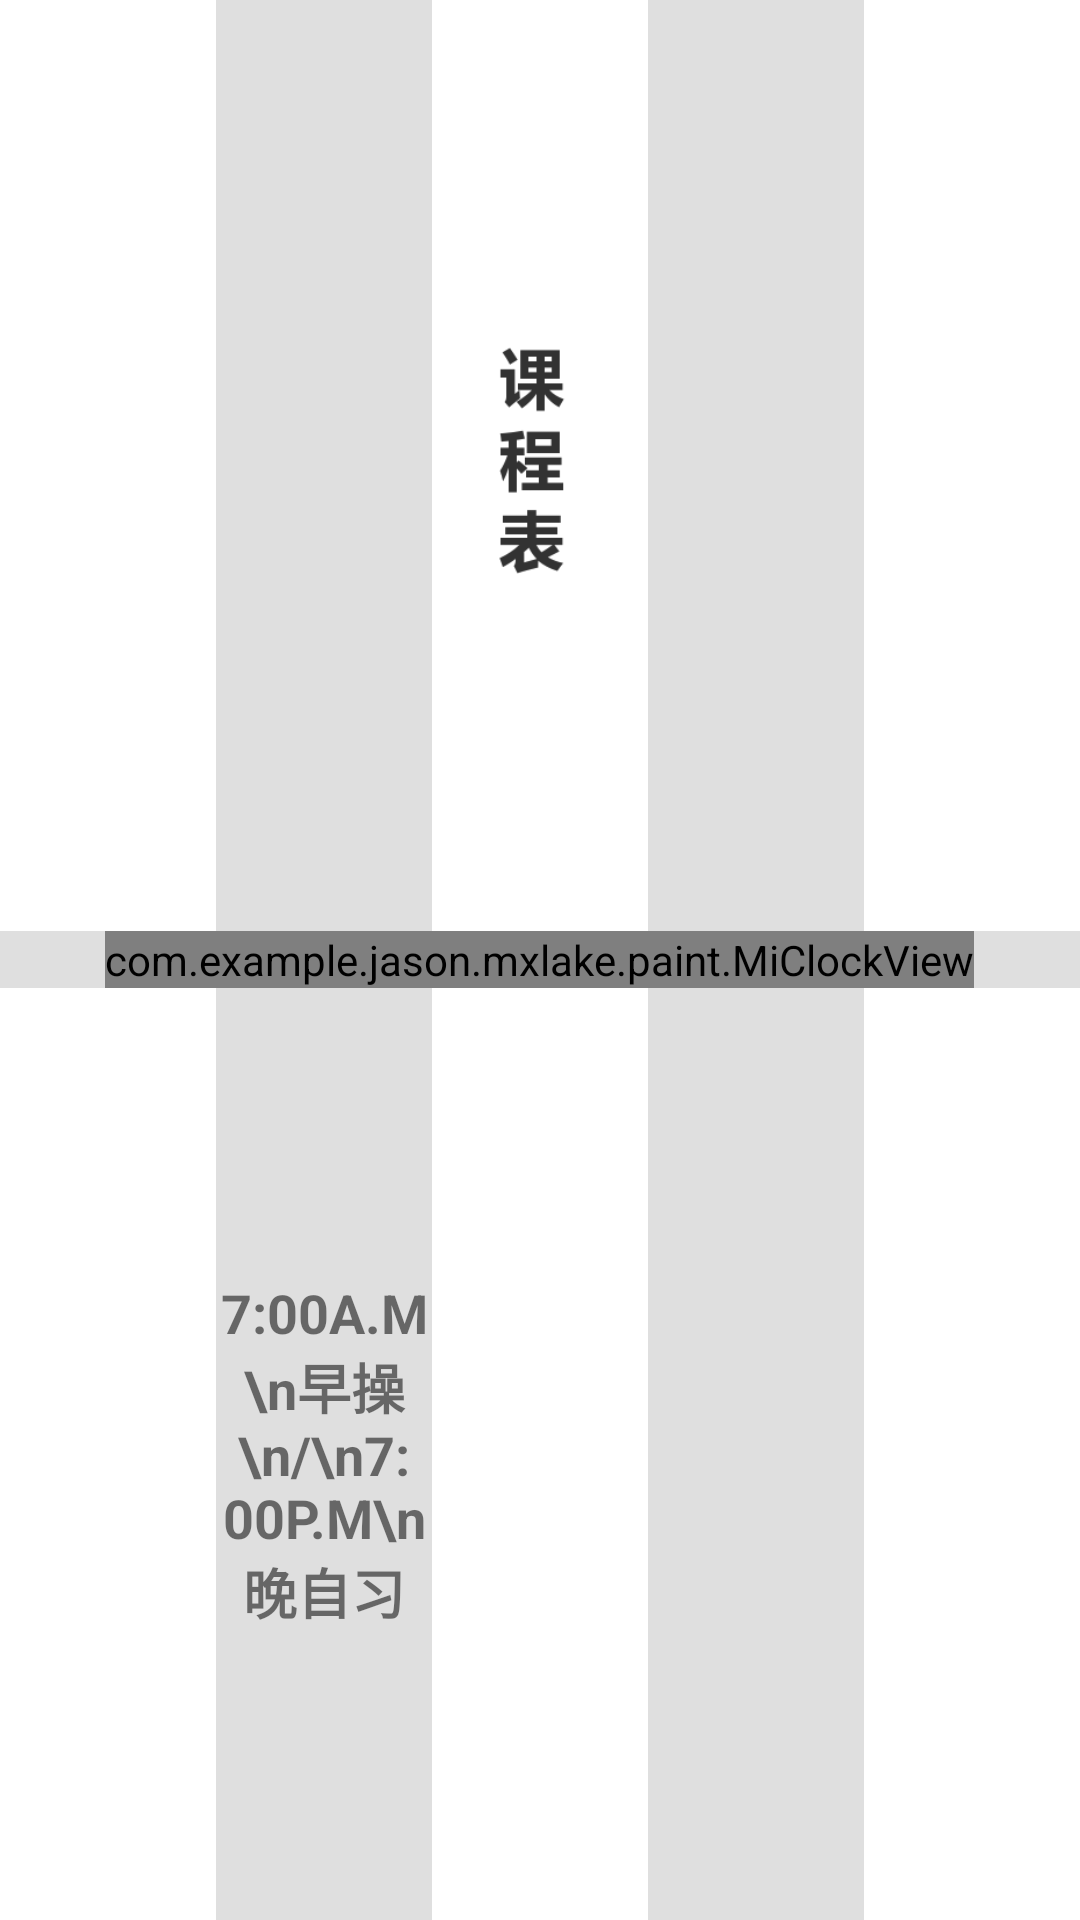

The Android layout XML behind this screen, and the referenced resources:
<!-- AndroidManifest.xml: application theme AppTheme -->
<!-- res/layout/fg_schedule.xml -->
<?xml version="1.0" encoding="utf-8"?>
<RelativeLayout xmlns:android="http://schemas.android.com/apk/res/android"
    xmlns:tools="http://schemas.android.com/tools"
    android:layout_width="match_parent"
    android:layout_height="match_parent"
    android:background="@color/colorWhite"
    tools:context=".main.MainActivity">

        <LinearLayout
            android:id="@+id/scheduleLyout_up"
            android:layout_width="match_parent"
            android:layout_height="match_parent"
            android:layout_above="@id/scheduleLyout"
            android:orientation="horizontal">
            <TextView
                android:id="@+id/schedule3"
                android:gravity="center"
                android:layout_height="match_parent"
                android:layout_width="match_parent"
                android:layout_weight="1" />

            <TextView
                android:id="@+id/schedule4"
                android:gravity="center"
                android:layout_height="match_parent"
                android:layout_width="match_parent"
                android:layout_weight="1"
                android:background="#20000000"/>
            <ImageView
                android:id="@+id/schedule"
                android:layout_height="match_parent"
                android:layout_width="match_parent"
                android:src="@drawable/schedule_logo"
                android:scaleType="centerInside"
                android:layout_weight="1" />

            <TextView
                android:id="@+id/schedule5"
                android:gravity="center"
                android:layout_width="match_parent"
                android:layout_height="match_parent"
                android:layout_weight="1"
                android:background="#20000000" />

            <TextView
                android:id="@+id/schedule6"
                android:gravity="center"
                android:layout_height="match_parent"
                android:layout_width="match_parent"
                android:layout_weight="1" />

        </LinearLayout>
        <LinearLayout
            android:layout_width="match_parent"
            android:layout_height="wrap_content"
            android:id="@+id/scheduleLyout"
            android:orientation="horizontal"
            android:layout_centerInParent="true">
            <TextView
                android:id="@+id/schedule2"
                android:gravity="center"
                android:layout_height="match_parent"
                android:layout_width="match_parent"
                android:layout_weight="1"
                android:background="#20000000"/>

            <TextView
                android:layout_height="match_parent"
                android:layout_width="match_parent"
                android:layout_weight="1"/>
            <TextView
                android:layout_height="match_parent"
                android:layout_width="match_parent"
                android:layout_weight="1"/>

            <TextView
                android:layout_height="match_parent"
                android:layout_width="match_parent"
                android:layout_weight="1" />

            <TextView
                android:id="@+id/schedule7"
                android:gravity="center"
                android:layout_height="match_parent"
                android:layout_width="match_parent"
                android:layout_weight="1"
                android:background="#20000000"/>

        </LinearLayout>
        <LinearLayout
            android:id="@+id/scheduleLyout_down"
            android:layout_width="match_parent"
            android:layout_height="match_parent"
            android:layout_below="@id/scheduleLyout"
            android:orientation="horizontal">
            <TextView
                android:id="@+id/schedule1"
                android:gravity="center"
                android:layout_height="match_parent"
                android:layout_width="match_parent"
                android:layout_weight="1" />

            <TextView
                android:id="@+id/schedule_seven_flag"
                android:text="7:00A.M\n早操\n/\n7:00P.M\n晚自习"
                android:gravity="center"
                android:textStyle="bold"
                android:textSize="18dp"
                android:layout_height="match_parent"
                android:layout_width="match_parent"
                android:layout_weight="1"
                android:background="#20000000"/>
            <TextView
                android:id="@+id/schedulex"
                android:gravity="center"
                android:layout_height="match_parent"
                android:layout_width="match_parent"
                android:layout_weight="1" />

            <TextView
                android:id="@+id/schedule9"
                android:gravity="center"
                android:layout_height="match_parent"
                android:layout_width="match_parent"
                android:layout_weight="1"
                android:background="#20000000"/>

            <TextView
                android:id="@+id/schedule8"
                android:gravity="center"
                android:layout_height="match_parent"
                android:layout_width="match_parent"
                android:layout_weight="1" />

        </LinearLayout>

        <com.example.jason.mxlake.paint.MiClockView
            xmlns:monkey="http://schemas.android.com/apk/res-auto"
            android:id="@+id/MiClock"
            android:layout_width="wrap_content"
            android:layout_height="wrap_content"
            android:layout_centerInParent="true"
            monkey:clockColor="#ffffff"
            monkey:darkColor="#80000000"
            monkey:lightColor="#000000"
            monkey:textSize="14sp" />
</RelativeLayout>
<!-- resources referenced by this layout -->
<resources>
  <color name="colorWhite">#FFFFFF</color>
  <!-- drawable schedule_logo: png bitmap (drawable-v24, 5323 bytes) -->
  <style name="AppTheme" parent="Theme.AppCompat.Light.NoActionBar">
          
          <item name="colorPrimary">@color/colorPrimary</item>
          <item name="colorPrimaryDark">@color/colorPrimaryDark</item>
          <item name="colorAccent">@color/colorAccent</item>
      </style>
  <color name="colorPrimary">#FF0000</color>
  <color name="colorPrimaryDark">#FA0000</color>
  <color name="colorAccent">#FF4081</color>
</resources>
